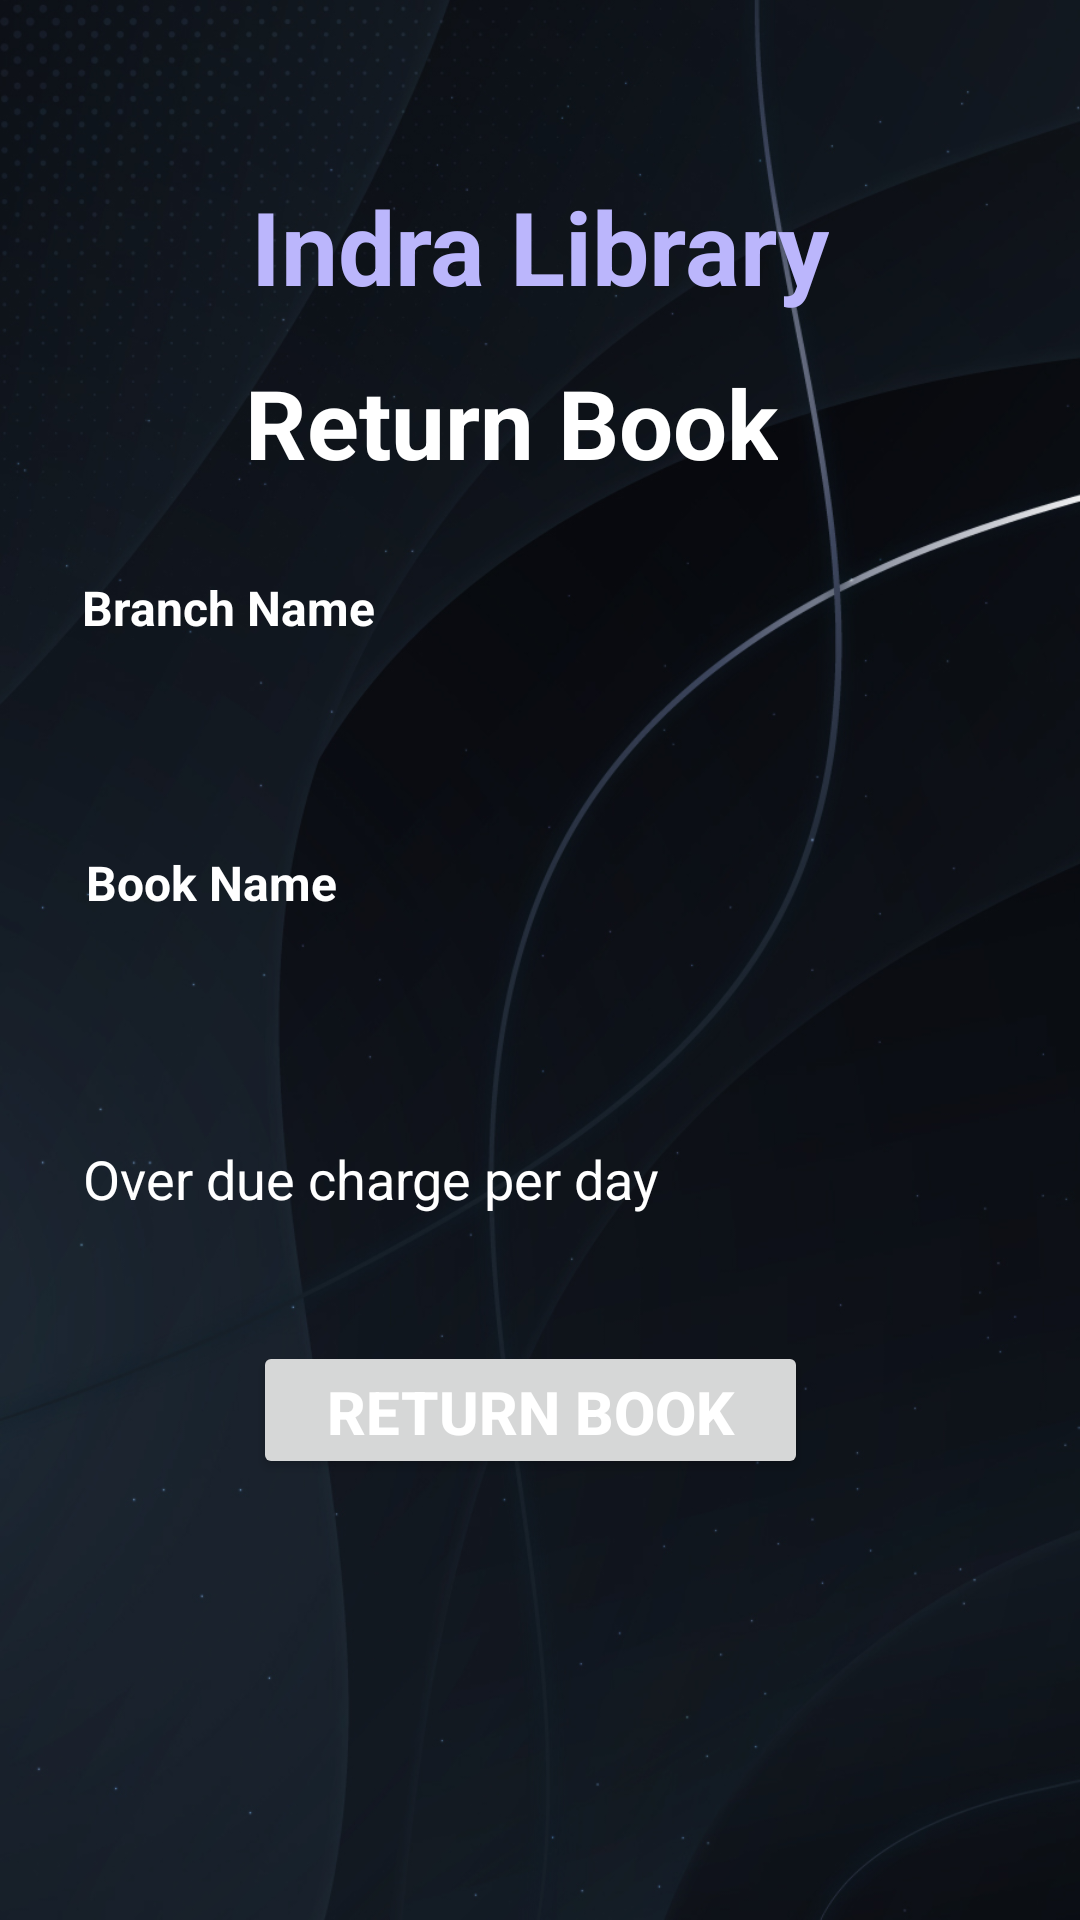

Android layout source for this screen:
<!-- AndroidManifest.xml: application theme Theme.IndraLibraryManagement -->
<!-- res/layout/activity_return_book.xml -->
<?xml version="1.0" encoding="utf-8"?>
<androidx.constraintlayout.widget.ConstraintLayout xmlns:android="http://schemas.android.com/apk/res/android"
    xmlns:app="http://schemas.android.com/apk/res-auto"
    xmlns:tools="http://schemas.android.com/tools"
    android:id="@+id/main"
    android:layout_width="match_parent"
    android:layout_height="match_parent"
    android:background="@drawable/com_background"
    tools:context=".ReturnBookActivity">

    <TextView
        android:id="@+id/textViewAppTitle"
        android:layout_width="wrap_content"
        android:layout_height="wrap_content"
        android:text="Return Book"
        android:textColor="@color/white"
        android:textSize="32dp"
        android:textStyle="bold"
        app:layout_constraintBottom_toBottomOf="parent"
        app:layout_constraintEnd_toEndOf="parent"
        app:layout_constraintHorizontal_bias="0.447"
        app:layout_constraintStart_toStartOf="parent"
        app:layout_constraintTop_toBottomOf="@+id/textView5"
        app:layout_constraintVertical_bias="0.03" />


    <TextView
        android:id="@+id/textViewBranchName"
        android:layout_width="wrap_content"
        android:layout_height="wrap_content"
        android:text="Branch Name"
        android:textColor="@color/white"
        android:textSize="16dp"
        android:textStyle="bold"
        app:layout_constraintBottom_toBottomOf="parent"
        app:layout_constraintEnd_toEndOf="parent"
        app:layout_constraintHorizontal_bias="0.104"
        app:layout_constraintStart_toStartOf="parent"
        app:layout_constraintTop_toBottomOf="@+id/textViewAppTitle"
        app:layout_constraintVertical_bias="0.064" />
    <Spinner
        android:id="@+id/spinnerBranchNameReturnBook"
        android:layout_width="345dp"
        android:layout_height="39dp"
        android:layout_marginTop="8dp"
        android:background="@drawable/input_bg"
        android:drawablePadding="10dp"
        android:dropDownWidth="match_parent"
        android:paddingLeft="20dp"

        app:layout_constraintEnd_toEndOf="parent"
        app:layout_constraintStart_toStartOf="parent"
        app:layout_constraintTop_toBottomOf="@+id/textViewBranchName" />


    <TextView
        android:id="@+id/textViewBookName"
        android:layout_width="wrap_content"
        android:layout_height="wrap_content"
        android:text="Book Name"
        android:textColor="@color/white"
        android:textSize="16dp"
        android:textStyle="bold"
        app:layout_constraintBottom_toBottomOf="parent"
        app:layout_constraintEnd_toEndOf="parent"
        app:layout_constraintHorizontal_bias="0.104"
        app:layout_constraintStart_toStartOf="parent"
        app:layout_constraintTop_toBottomOf="@+id/spinnerBranchNameReturnBook"
        app:layout_constraintVertical_bias="0.064" />
    <Spinner
        android:id="@+id/spinnerBookNameReturnBook"
        android:layout_width="345dp"
        android:layout_height="39dp"
        android:layout_marginTop="8dp"
        android:background="@drawable/input_bg"
        android:drawablePadding="10dp"
        android:dropDownWidth="match_parent"
        android:paddingLeft="20dp"

        app:layout_constraintEnd_toEndOf="parent"
        app:layout_constraintStart_toStartOf="parent"
        app:layout_constraintTop_toBottomOf="@+id/textViewBookName" />


    <EditText
        android:id="@+id/editOverDueChargePerDay"
        android:layout_width="345dp"
        android:layout_height="39dp"
        android:layout_marginTop="24dp"
        android:background="@drawable/input_bg"
        android:drawableLeft="@drawable/money_24"
        android:drawablePadding="10dp"
        android:ems="10"
        android:hint="Over due charge per day"
        android:inputType="numberDecimal"
        android:paddingLeft="20dp"
        android:paddingTop="10dp"
        android:paddingRight="10dp"
        android:paddingBottom="10dp"

        android:textColor="@color/white"
        android:textColorHighlight="@color/white"
        android:textColorHint="@color/white"
        app:layout_constraintBottom_toTopOf="@+id/buttonReturnBook"
        app:layout_constraintEnd_toEndOf="parent"
        app:layout_constraintStart_toStartOf="parent"
        app:layout_constraintTop_toBottomOf="@+id/spinnerBookNameReturnBook"
        app:layout_constraintVertical_bias="0.489" />

    <Button
        android:id="@+id/buttonReturnBook"
        android:layout_width="185dp"
        android:layout_height="46dp"
        android:layout_marginTop="32dp"
        android:text="Return Book"
        android:textColor="@color/white"
        android:textSize="20sp"
        android:textStyle="bold"
        app:layout_constraintEnd_toEndOf="parent"
        app:layout_constraintHorizontal_bias="0.482"
        app:layout_constraintStart_toStartOf="parent"
        app:layout_constraintTop_toBottomOf="@+id/editOverDueChargePerDay" />

    <TextView
        android:id="@+id/textView5"
        android:layout_width="wrap_content"
        android:layout_height="wrap_content"
        android:layout_marginTop="5dp"
        android:layout_marginBottom="10dp"
        android:text="Indra Library"
        android:textColor="@color/purple_200"
        android:textSize="34sp"
        android:textStyle="bold"
        app:layout_constraintBottom_toBottomOf="parent"
        app:layout_constraintEnd_toEndOf="parent"
        app:layout_constraintStart_toStartOf="parent"
        app:layout_constraintTop_toTopOf="parent"
        app:layout_constraintVertical_bias="0.094" />

</androidx.constraintlayout.widget.ConstraintLayout>
<!-- resources referenced by this layout -->
<resources>
  <color name="purple_200">#FFBBB6FC</color>
  <color name="white">#FFFFFFFF</color>
  <!-- drawable com_background: jpg bitmap (drawable, 218616 bytes) -->
  <style name="Theme.IndraLibraryManagement" parent="Base.Theme.IndraLibraryManagement" />
  <style name="Base.Theme.IndraLibraryManagement" parent="Theme.Material3.DayNight.NoActionBar">
          
          
      </style>
</resources>
